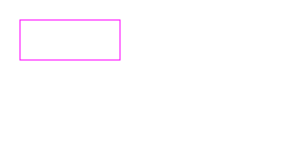
t = 0.00 s
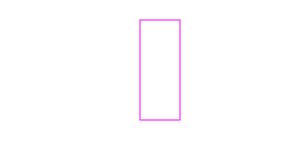
t = 2.50 s
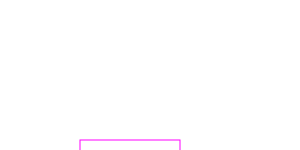
t = 5.00 s
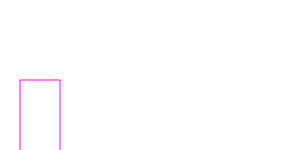
t = 7.50 s

The animated SVG that drew these frames (rendered in a browser with its animation timeline set to each time). Animation: 1 SMIL element (animateTransform=1); one cycle of 10.00 s, repeats indefinitely.

<svg xmlns="http://www.w3.org/2000/svg"  xmlns:xlink="http://www.w3.org/1999/xlink">

   <rect x="20" y="20" width="100" height="40"
         style="stroke: #ff00ff; fill:none;" >
      <animateTransform attributeName="transform"
                        type="rotate"
                        from="0 100 100" to="360 100 100"
                        begin="0s" dur="10s"
                        repeatCount="indefinite"
      />
   </rect>

</svg>
